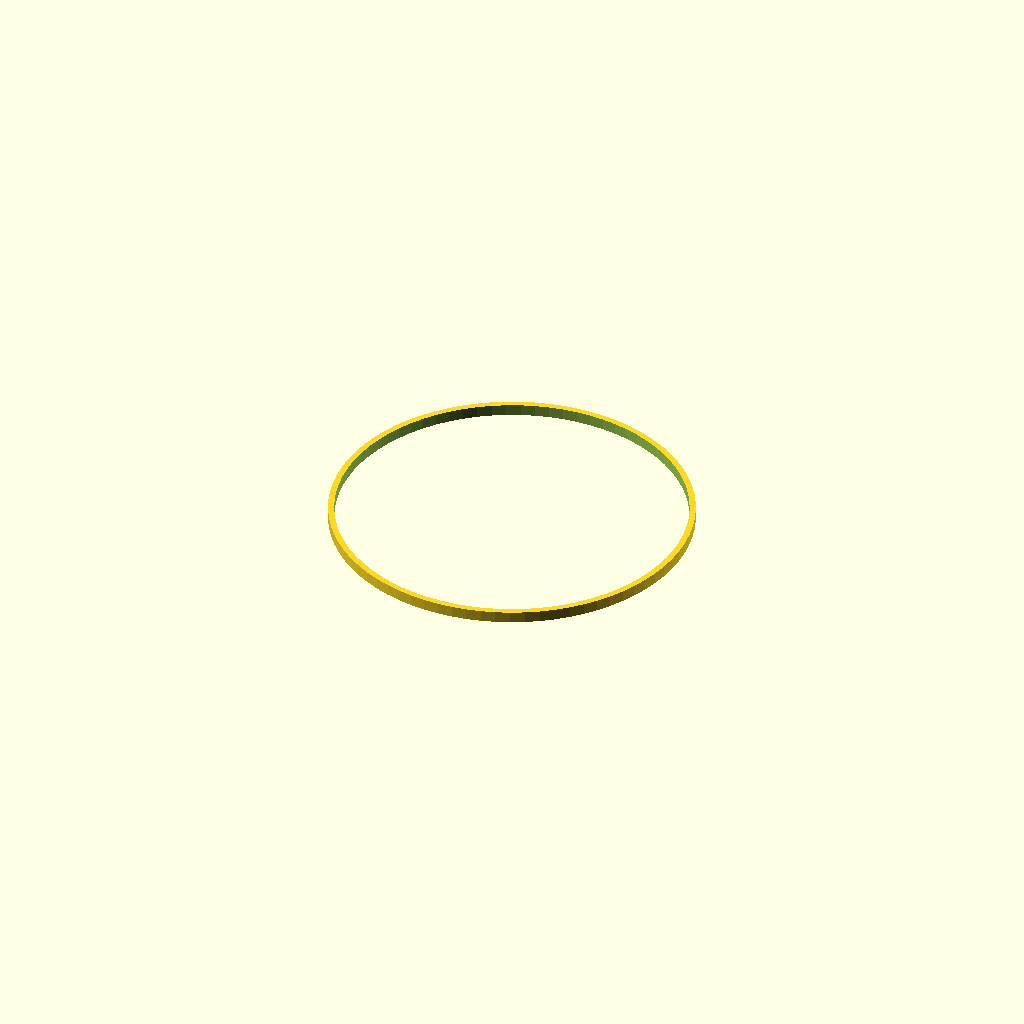
Cell 1: rendered with the file's own defaults.
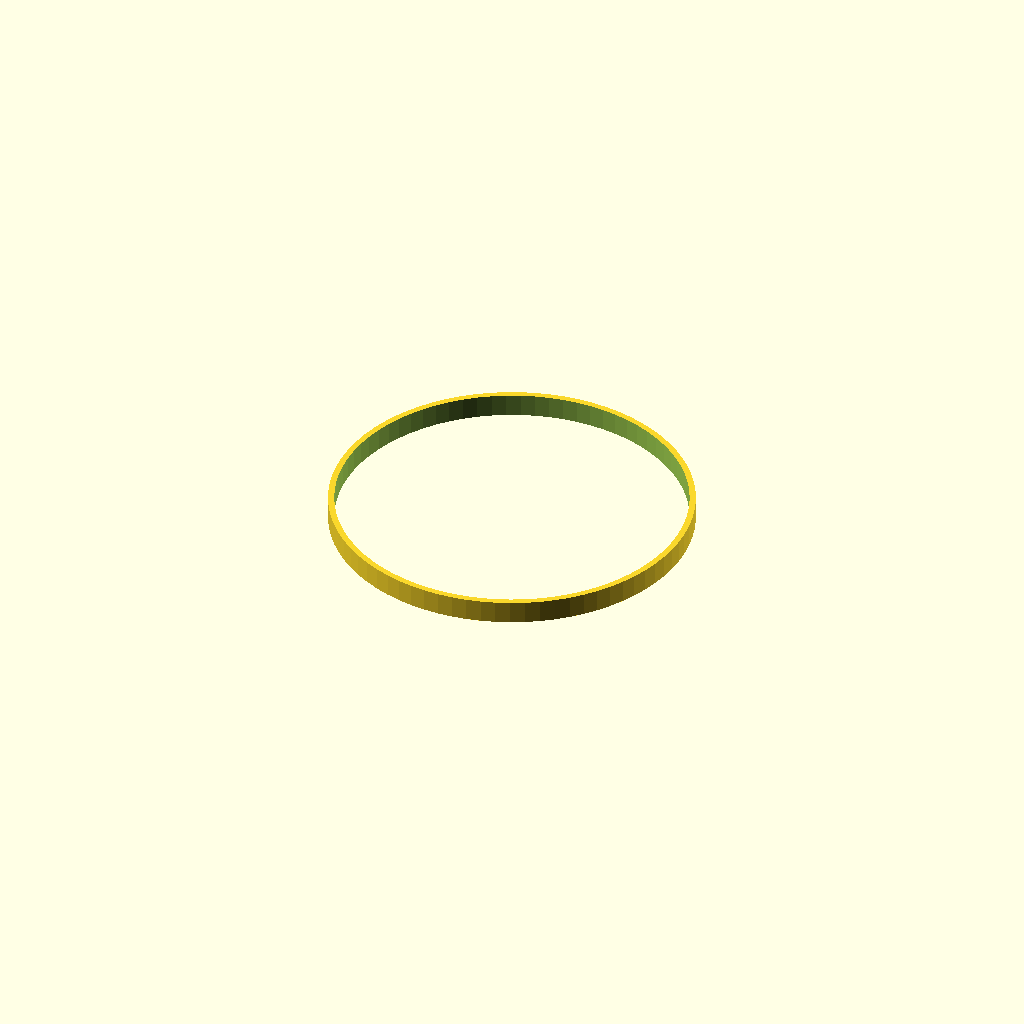
Cell 2: the same model with layer = 0.6.
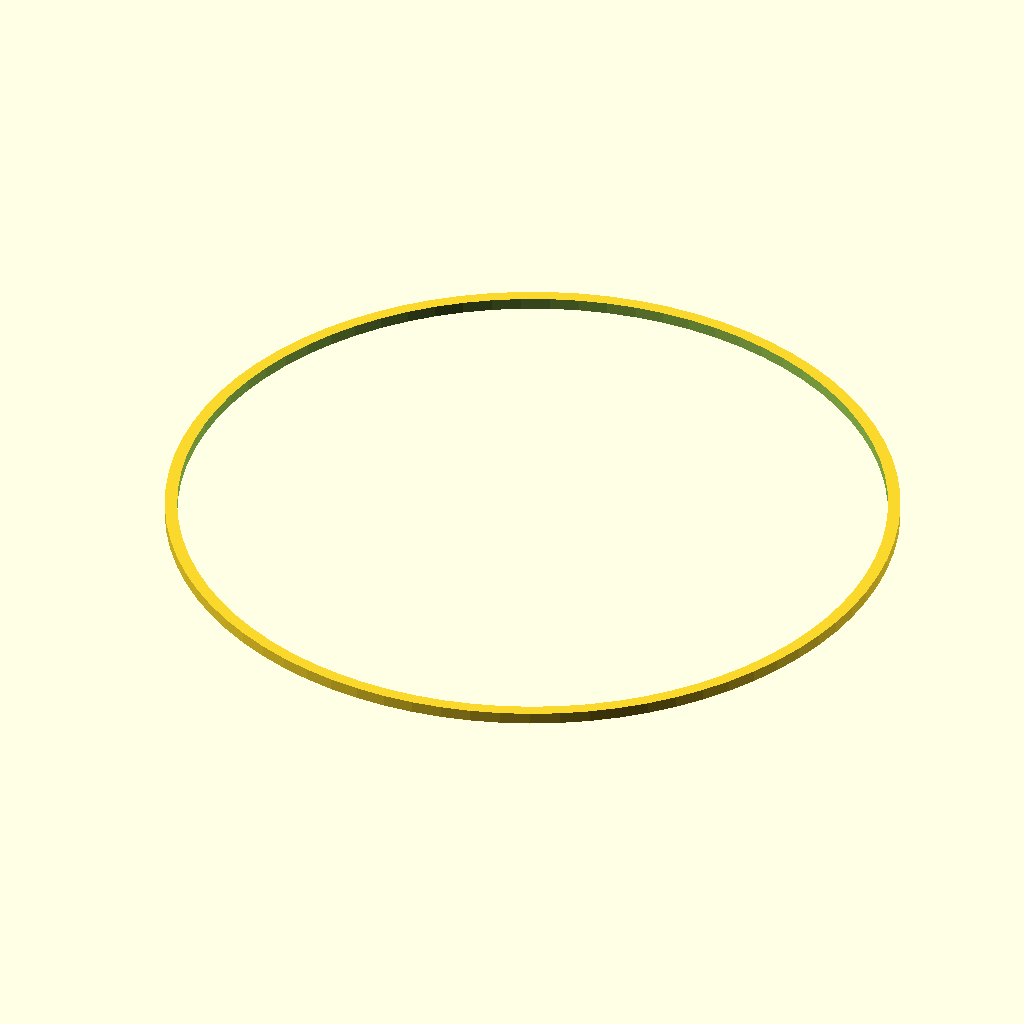
Cell 3: the same model with mag = 64.
One fixed orthographic camera (rotation 55°, 0°, 25°; colour scheme Cornfield) for every cell.
Source of the model, Trace/SteelMonkey.scad:
//====================================================================
// SteelMonkey.scad
//
// Steel Monkey band logo for coins or disks
// 
// DrTomFlint 23 March 2024
//====================================================================


use <./Tull1.scad>
use <./Tull2.scad>

layer = 0.3;
//~ thick = 7*layer;    // thickness not including top and bottom
thick = 4*layer;    // thickness not including top and bottom

mag=32;   // scaling
R0=2;     // rounding of corners
F1=77;

//------------------------------------------------------------
module SteelYellowX(){
  
  scale([mag,mag,thick])
  Tull1();
  
  difference(){
    translate([0.05*mag,0.05*mag,0])
    cylinder(r=0.57*mag,h=thick,$fn=F1);
    translate([0.05*mag,0.05*mag,-0.5*thick])
    scale([0.9,1,1])
    cylinder(r=0.55*mag,h=2*thick,$fn=F1);
  }

}

//------------------------------------------------------------
module SteelText(){
  
  translate([0.05*mag,0,0])
  scale([mag,mag,thick])
  Tull2();
  
}

//---------------------------------------------------------------
module SteelBlue(){

  difference(){
    translate([0.05*mag,0.05*mag,0])
    scale([0.9,1,1])
    cylinder(r=0.55*mag,h=thick,$fn=F1);
    translate([0,0,-0.5*thick])
    scale([mag,mag,2*thick])
    Tull1();

    translate([0.05*mag,0.55*mag,-0.5*thick])
    cylinder(r=0.5,h=2*thick,$fn=F1);

    translate([0.05*mag,0,-0.5*thick])
    scale([mag,mag,2*thick])
    Tull2();
  }
}

//------------------------------------------------------------
module SteelYellow(){
  
  difference(){
    SteelYellowX();

    translate([0,0,-9.25])
    rotate([-2,0,0])
    cube([2*mag,2*mag,20],center=true);
  }
  
}

//------------------------------------------------------------
module SteelOrange(){
  
  intersection(){
    SteelYellowX();

    translate([0,0,-9.25])
    rotate([-2,0,0])
    cube([2*mag,2*mag,20],center=true);
  }
  
}

//------------------------------------------------------------
module SteelRim(){

  difference(){
    translate([0.05*mag,0.05*mag,0])
    cylinder(r=0.59*mag,h=thick,$fn=F1);
    translate([0.05*mag,0.05*mag,-0.5*thick])
    cylinder(r=0.57*mag,h=2*thick,$fn=F1);
  }
}



//=====================================================================

//~ SteelYellow();
//~ SteelOrange();

SteelRim();

//~ SteelBlue();
//~ SteelText();

//=====================================================================
Customizer parameters (derived from the source; name, type, default, range or options):
layer: number, default 0.3
mag: number, default 32
R0: number, default 2
F1: number, default 77
